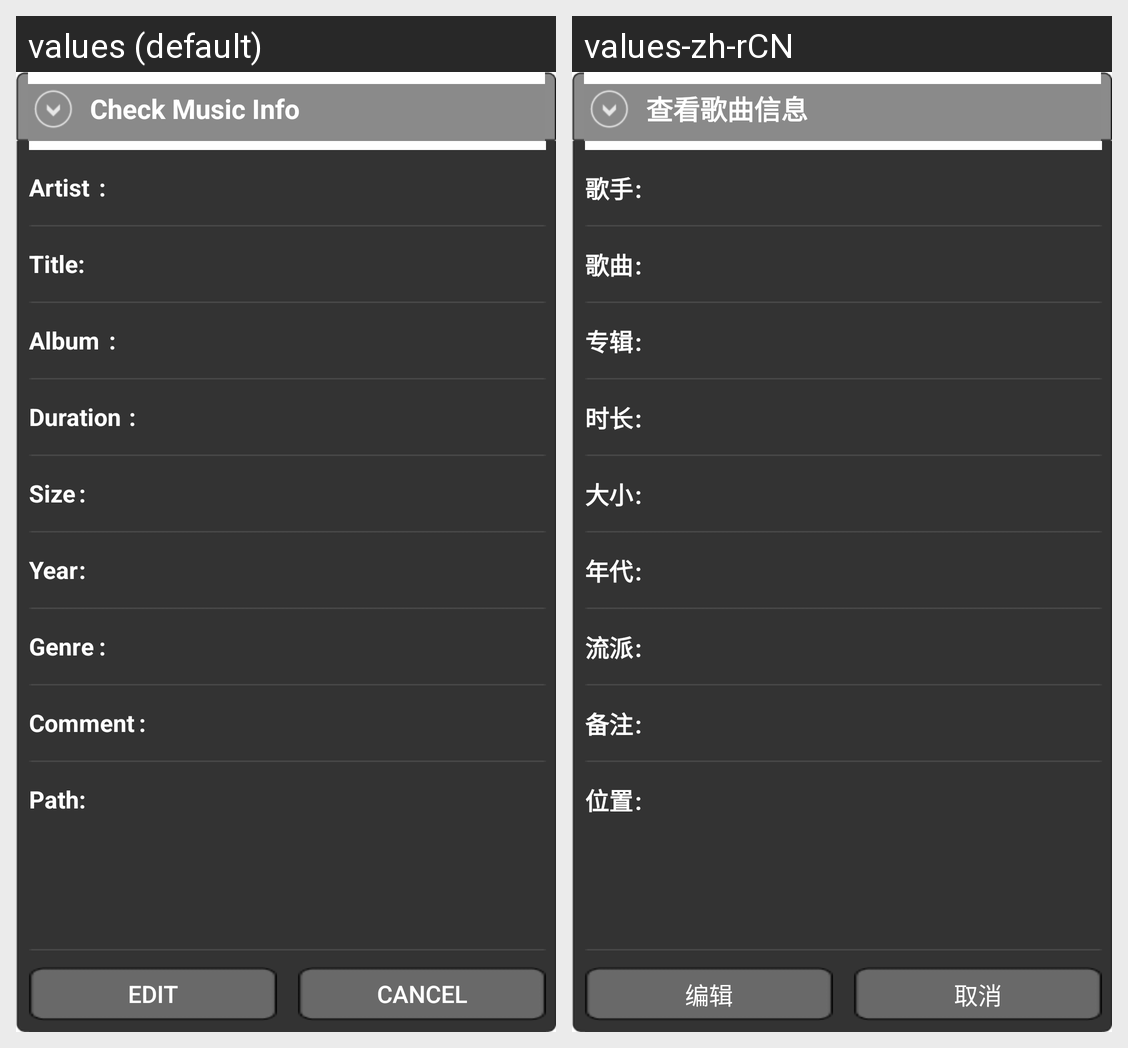

Locale-by-locale string values for the Android screen shown in this grid:
Android screen res/layout/screen_audio_look_song_info.xml rendered under 2 locales, left to right: values (default), values-zh-rCN. Device: Nexus 5 (rendered at 1080×1920; each locale shown at half size, 540×960, under a caption strip naming it); theme Theme.MaterialComponents.DayNight.NoActionBar.
Strings drawn on this screen, with the default value and each locale's value (text and hints the layout hard-codes, and strings that could not be matched under every locale, appear in the picture but are not listed):

screen_audio_song_options_attributes
  values: Check Music Info
  values-zh-rCN: 查看歌曲信息

screen_audio_song_options_attributes_singer_name
  values: Artist	:	
  values-zh-rCN: 歌手	:	

screen_audio_song_options_attributes_song_name
  values: Title:
  values-zh-rCN: 歌曲	:	

screen_audio_song_options_attributes_album_name
  values: Album	:	
  values-zh-rCN: 专辑	:	

screen_audio_song_options_attributes_song_duration
  values: Duration	:	
  values-zh-rCN: 时长	:	

screen_audio_song_options_attributes_song_size
  values: Size	:	
  values-zh-rCN: 大小	:	

screen_audio_song_options_attributes_song_year
  values: Year	:	
  values-zh-rCN: 年代	:	

screen_audio_song_options_attributes_song_genre
  values: Genre	:	
  values-zh-rCN: 流派	:	

screen_audio_song_options_attributes_song_comment
  values: Comment	:	
  values-zh-rCN: 备注	:	

screen_audio_song_options_attributes_song_position
  values: Path	:	
  values-zh-rCN: 位置	:	

screen_audio_song_options_attributes_edit
  values: Edit
  values-zh-rCN: 编辑

screen_audio_song_options_attributes_edit_cancel
  values: Cancel
  values-zh-rCN: 取消
